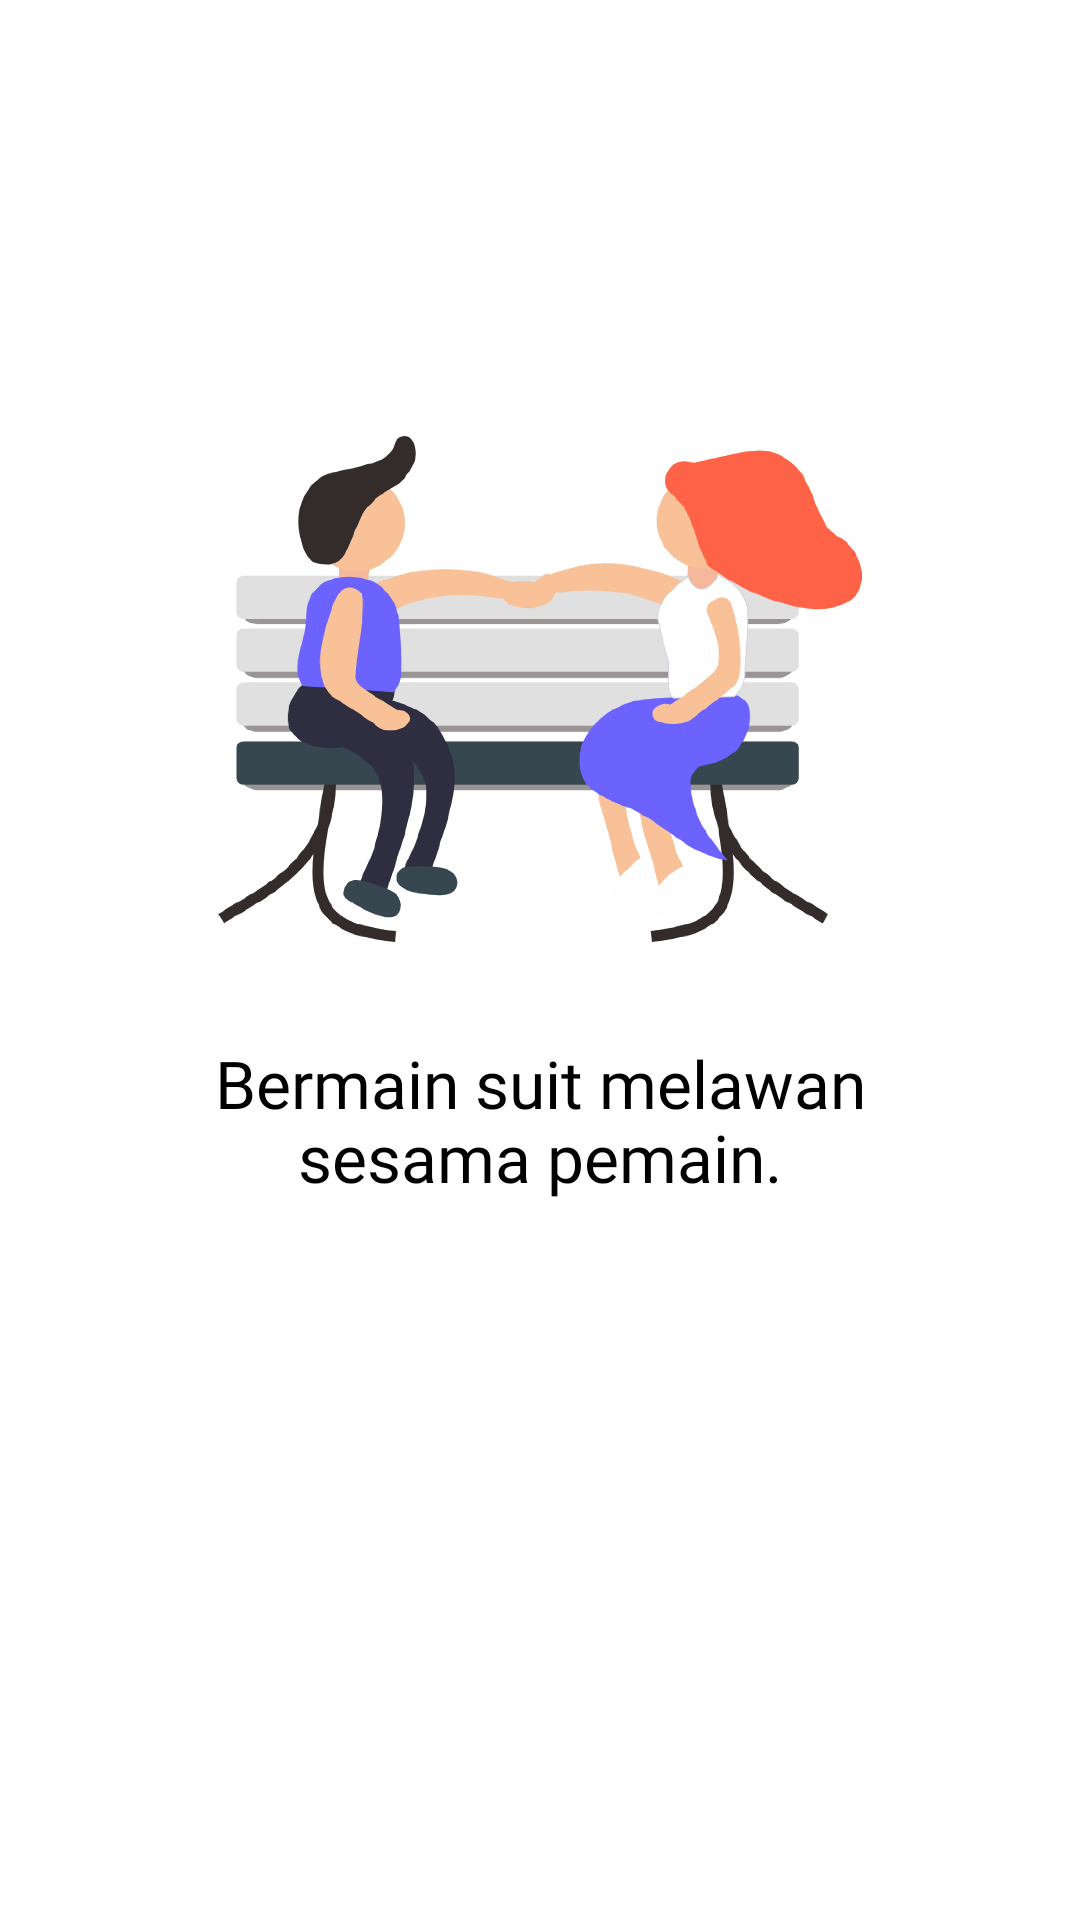

Produce the Android XML layout that renders to this screen, including the resource entries it uses.
<!-- AndroidManifest.xml: application theme Theme.ChallengeChapter4 -->
<!-- res/layout/fragment_first_landing_page.xml -->
<?xml version="1.0" encoding="utf-8"?>
<androidx.constraintlayout.widget.ConstraintLayout xmlns:android="http://schemas.android.com/apk/res/android"
    xmlns:app="http://schemas.android.com/apk/res-auto"
    xmlns:tools="http://schemas.android.com/tools"
    android:layout_width="match_parent"
    android:layout_height="match_parent"
    android:background="@color/white"
    tools:context=".view.fragment.FirstLandingPageFragment">

    
    <ImageView
        android:layout_width="wrap_content"
        android:layout_height="wrap_content"
        android:adjustViewBounds="true"
        android:maxWidth="215dp"
        android:scaleType="fitCenter"
        android:layout_marginBottom="32dp"
        android:src="@drawable/first_landing_page"
        app:layout_constraintBottom_toTopOf="@+id/playGameWith"
        app:layout_constraintEnd_toEndOf="parent"
        app:layout_constraintHorizontal_bias="0.5"
        app:layout_constraintStart_toStartOf="parent" />

    <TextView
        android:id="@+id/playGameWith"
        style="@style/landing_page"
        android:text="@string/play_game_with"
        android:textSize="22sp"
        android:layout_marginTop="82dp"
        app:layout_constraintBottom_toBottomOf="parent"
        app:layout_constraintEnd_toEndOf="parent"
        app:layout_constraintHorizontal_bias="0.5"
        app:layout_constraintStart_toStartOf="parent"
        app:layout_constraintTop_toTopOf="parent" />

    <TextView
        style="@style/landing_page"
        android:layout_marginTop="-5dp"
        android:text="@string/sesama_pemain"
        android:textSize="22sp"
        app:layout_constraintEnd_toEndOf="parent"
        app:layout_constraintHorizontal_bias="0.5"
        app:layout_constraintStart_toStartOf="parent"
        app:layout_constraintTop_toBottomOf="@+id/playGameWith" />

</androidx.constraintlayout.widget.ConstraintLayout>
<!-- resources referenced by this layout -->
<resources>
  <color name="white">#FFFFFFFF</color>
  <!-- drawable first_landing_page: png bitmap (drawable-hdpi, 93321 bytes) -->
  <string name="play_game_with">Bermain suit melawan</string>
  <string name="sesama_pemain">sesama pemain.</string>
  <style name="landing_page" parent="Theme.ChallengeChapter4">
          <item name="android:layout_width">wrap_content</item>
          <item name="android:layout_height">wrap_content</item>
          <item name="android:fontFamily">@font/comicsansbold</item>
          <item name="android:textAlignment">center</item>
          <item name="android:textColor">@color/black</item>
      </style>
  <style name="Theme.ChallengeChapter4" parent="Theme.AppCompat.Light.NoActionBar">
          <item name="colorPrimary">@color/primary_color</item>
          <item name="colorSecondary">@color/secondary_color</item>
          <item name="colorAccent">@color/black</item>
      </style>
  <color name="black">#FF000000</color>
  <color name="primary_color">#FFCC80</color>
  <color name="secondary_color">#E98B00</color>
</resources>
